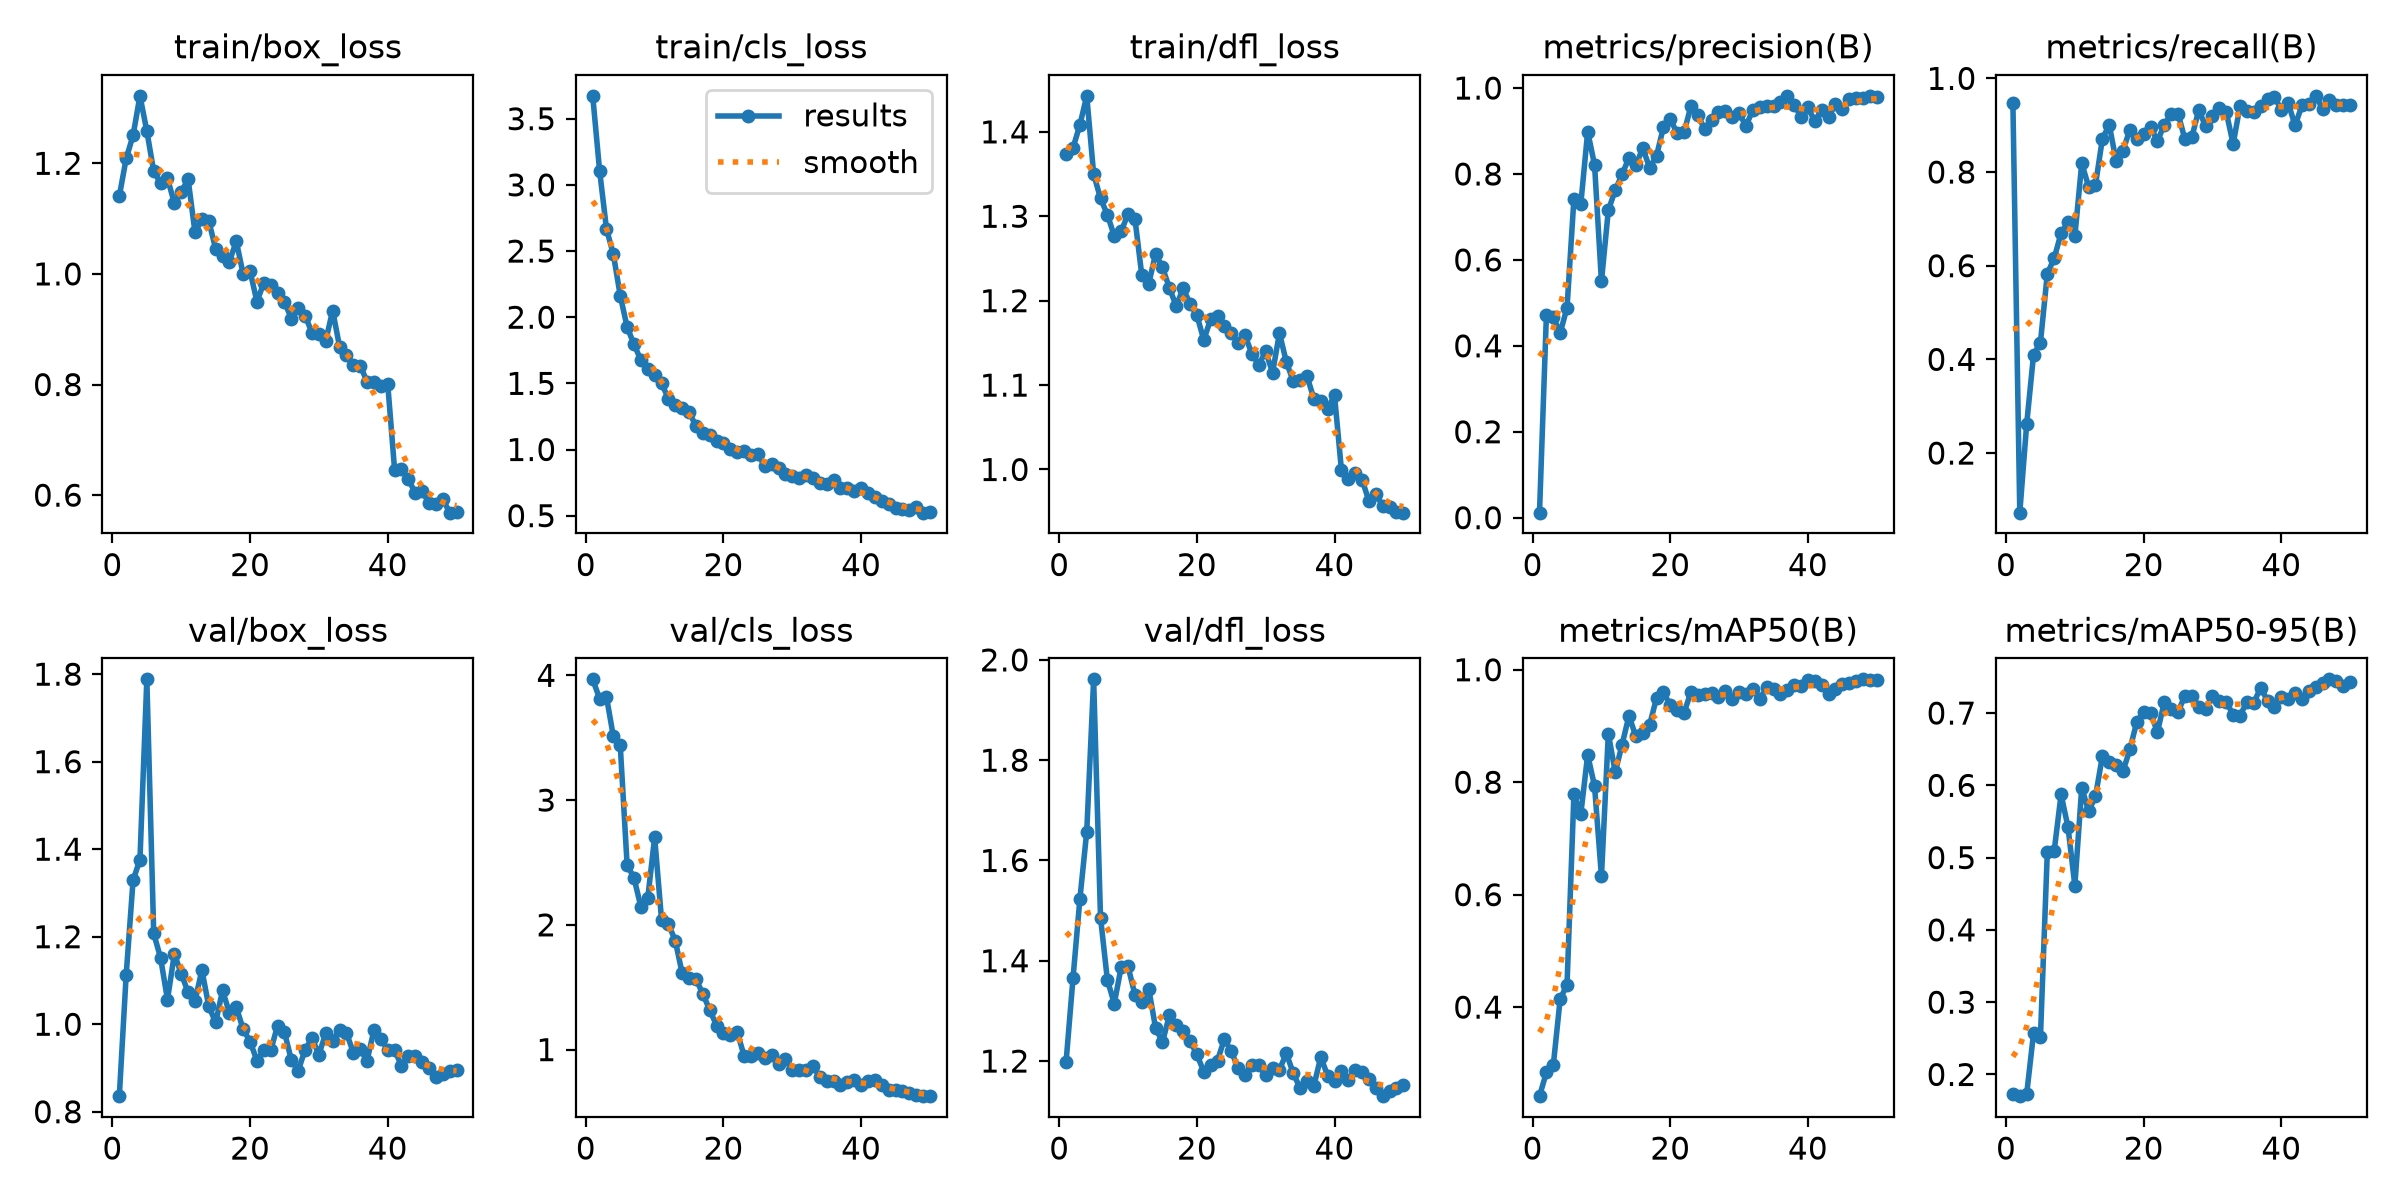

Source data for this figure (header and first rows):
epoch, time, train/box_loss, train/cls_loss, train/dfl_loss, metrics/precision(B), metrics/recall(B), metrics/mAP50(B), metrics/mAP50-95(B), val/box_loss, val/cls_loss, val/dfl_loss, lr/pg0, lr/pg1, lr/pg2
1, 24.6, 1.141, 3.673, 1.373, 0.01169, 0.9471, 0.2416, 0.1724, 0.8356, 3.968, 1.199, 0.0003194, 0.0003194, 0.0003194
2, 30.22, 1.209, 3.108, 1.381, 0.4711, 0.07272, 0.2838, 0.1699, 1.113, 3.813, 1.365, 0.0006399, 0.0006399, 0.0006399
3, 36.35, 1.25, 2.668, 1.408, 0.4675, 0.2618, 0.2962, 0.1728, 1.329, 3.827, 1.523, 0.0009471, 0.0009471, 0.0009471
4, 42.88, 1.322, 2.475, 1.443, 0.4297, 0.41, 0.414, 0.257, 1.376, 3.51, 1.658, 0.0009406, 0.0009406, 0.0009406
5, 49.51, 1.258, 2.164, 1.35, 0.489, 0.4358, 0.44, 0.2514, 1.788, 3.439, 1.961, 0.0009208, 0.0009208, 0.0009208
6, 55.76, 1.186, 1.926, 1.321, 0.7421, 0.5829, 0.7781, 0.5079, 1.207, 2.48, 1.486, 0.000901, 0.000901, 0.000901
7, 62.44, 1.164, 1.795, 1.302, 0.7299, 0.6159, 0.7435, 0.5093, 1.151, 2.376, 1.361, 0.0008812, 0.0008812, 0.0008812
8, 68.87, 1.173, 1.676, 1.277, 0.8989, 0.6696, 0.8489, 0.5873, 1.056, 2.144, 1.315, 0.0008614, 0.0008614, 0.0008614
9, 75.24, 1.128, 1.61, 1.282, 0.8209, 0.6924, 0.7928, 0.5425, 1.161, 2.215, 1.387, 0.0008416, 0.0008416, 0.0008416
10, 81.18, 1.149, 1.565, 1.303, 0.5501, 0.6626, 0.6326, 0.4612, 1.115, 2.702, 1.389, 0.0008218, 0.0008218, 0.0008218
11, 87.16, 1.171, 1.504, 1.297, 0.7155, 0.8187, 0.8865, 0.5967, 1.073, 2.043, 1.332, 0.000802, 0.000802, 0.000802
12, 93.07, 1.075, 1.382, 1.23, 0.7622, 0.7687, 0.8177, 0.5641, 1.053, 2.008, 1.318, 0.0007822, 0.0007822, 0.0007822
13, 99.76, 1.099, 1.34, 1.22, 0.7991, 0.7726, 0.867, 0.5848, 1.124, 1.872, 1.344, 0.0007624, 0.0007624, 0.0007624
14, 105.6, 1.096, 1.313, 1.256, 0.8377, 0.8709, 0.9182, 0.6403, 1.041, 1.612, 1.266, 0.0007426, 0.0007426, 0.0007426
15, 111.5, 1.045, 1.282, 1.239, 0.82, 0.9007, 0.8815, 0.6326, 1.004, 1.57, 1.237, 0.0007228, 0.0007228, 0.0007228
16, 117.1, 1.033, 1.178, 1.215, 0.8604, 0.8232, 0.8867, 0.6286, 1.077, 1.566, 1.291, 0.000703, 0.000703, 0.000703
17, 122.6, 1.022, 1.127, 1.194, 0.8147, 0.8458, 0.9022, 0.62, 1.026, 1.447, 1.271, 0.0006832, 0.0006832, 0.0006832
18, 128.1, 1.059, 1.113, 1.215, 0.8421, 0.8905, 0.9495, 0.6497, 1.039, 1.318, 1.259, 0.0006634, 0.0006634, 0.0006634
19, 133.5, 0.999, 1.061, 1.197, 0.9085, 0.8712, 0.9601, 0.6879, 0.9886, 1.193, 1.24, 0.0006436, 0.0006436, 0.0006436
20, 139.6, 1.005, 1.048, 1.183, 0.9268, 0.8813, 0.9368, 0.7014, 0.9603, 1.13, 1.213, 0.0006238, 0.0006238, 0.0006238
21, 145.5, 0.9498, 1.005, 1.154, 0.8958, 0.8969, 0.9292, 0.6996, 0.9168, 1.116, 1.179, 0.000604, 0.000604, 0.000604
22, 151.2, 0.984, 0.9828, 1.178, 0.8967, 0.866, 0.9233, 0.6738, 0.9421, 1.141, 1.192, 0.0005842, 0.0005842, 0.0005842
23, 156.8, 0.9791, 0.985, 1.182, 0.9576, 0.901, 0.9603, 0.7152, 0.9402, 0.95, 1.201, 0.0005644, 0.0005644, 0.0005644
24, 162.6, 0.9648, 0.961, 1.17, 0.9373, 0.9237, 0.9558, 0.706, 0.9969, 0.9523, 1.244, 0.0005446, 0.0005446, 0.0005446
25, 168.4, 0.9494, 0.9654, 1.162, 0.9036, 0.9246, 0.9574, 0.7021, 0.9817, 0.9725, 1.219, 0.0005248, 0.0005248, 0.0005248
26, 174.1, 0.9192, 0.8735, 1.15, 0.9257, 0.8696, 0.9581, 0.7238, 0.918, 0.9363, 1.186, 0.000505, 0.000505, 0.000505
27, 179.9, 0.9376, 0.8905, 1.159, 0.9451, 0.8745, 0.9518, 0.724, 0.8939, 0.9536, 1.173, 0.0004852, 0.0004852, 0.0004852
28, 185.4, 0.9248, 0.8639, 1.137, 0.9459, 0.9324, 0.9628, 0.7084, 0.9421, 0.8845, 1.193, 0.0004654, 0.0004654, 0.0004654
29, 192.1, 0.8933, 0.818, 1.124, 0.9331, 0.8979, 0.9474, 0.7056, 0.968, 0.9241, 1.193, 0.0004456, 0.0004456, 0.0004456
30, 200.6, 0.8911, 0.8014, 1.14, 0.9409, 0.9194, 0.9606, 0.7242, 0.9307, 0.8377, 1.171, 0.0004258, 0.0004258, 0.0004258
31, 206.4, 0.8795, 0.7816, 1.115, 0.9123, 0.9372, 0.9565, 0.7163, 0.9793, 0.8383, 1.186, 0.000406, 0.000406, 0.000406
32, 212.2, 0.9338, 0.8073, 1.162, 0.9487, 0.9282, 0.9652, 0.7152, 0.9626, 0.8327, 1.183, 0.0003862, 0.0003862, 0.0003862
33, 218.3, 0.8687, 0.7874, 1.127, 0.9569, 0.8597, 0.9474, 0.6978, 0.9876, 0.8661, 1.215, 0.0003664, 0.0003664, 0.0003664
34, 224.6, 0.8538, 0.7433, 1.105, 0.9582, 0.9411, 0.9688, 0.6964, 0.9805, 0.7823, 1.176, 0.0003466, 0.0003466, 0.0003466
35, 230.6, 0.8351, 0.7408, 1.107, 0.9591, 0.931, 0.9661, 0.7155, 0.9354, 0.7471, 1.146, 0.0003268, 0.0003268, 0.0003268
36, 236.5, 0.8343, 0.7687, 1.111, 0.9665, 0.9289, 0.9573, 0.7145, 0.9424, 0.7479, 1.161, 0.000307, 0.000307, 0.000307
37, 242.2, 0.8053, 0.7119, 1.084, 0.9818, 0.9406, 0.9644, 0.7348, 0.9166, 0.7179, 1.151, 0.0002872, 0.0002872, 0.0002872
38, 247.9, 0.8042, 0.7073, 1.081, 0.9607, 0.9549, 0.9734, 0.7171, 0.9867, 0.7415, 1.208, 0.0002674, 0.0002674, 0.0002674
39, 253.2, 0.7974, 0.6889, 1.072, 0.9334, 0.961, 0.9718, 0.7081, 0.9657, 0.7529, 1.171, 0.0002476, 0.0002476, 0.0002476
40, 258.4, 0.8012, 0.7071, 1.088, 0.9551, 0.9325, 0.9812, 0.7223, 0.942, 0.7171, 1.161, 0.0002278, 0.0002278, 0.0002278
41, 281.6, 0.6458, 0.6722, 0.9997, 0.9225, 0.9472, 0.9797, 0.7194, 0.941, 0.7515, 1.18, 0.000208, 0.000208, 0.000208
42, 287.3, 0.6469, 0.6443, 0.989, 0.9489, 0.8993, 0.9731, 0.7279, 0.9051, 0.7578, 1.163, 0.0001882, 0.0001882, 0.0001882
43, 292.6, 0.6287, 0.6097, 0.9955, 0.9328, 0.9425, 0.9576, 0.7194, 0.927, 0.7163, 1.183, 0.0001684, 0.0001684, 0.0001684
44, 298.3, 0.6041, 0.5877, 0.988, 0.9631, 0.9445, 0.9652, 0.7307, 0.9273, 0.6792, 1.179, 0.0001486, 0.0001486, 0.0001486
45, 304.1, 0.6069, 0.5613, 0.9627, 0.9512, 0.9627, 0.9751, 0.736, 0.9126, 0.675, 1.165, 0.0001288, 0.0001288, 0.0001288
46, 309.7, 0.586, 0.5474, 0.9705, 0.9736, 0.9351, 0.9771, 0.7412, 0.9003, 0.6654, 1.146, 0.000109, 0.000109, 0.000109
47, 315.2, 0.5831, 0.545, 0.9573, 0.9761, 0.9529, 0.9802, 0.7467, 0.8798, 0.6508, 1.13, 8.92e-05, 8.92e-05, 8.92e-05
48, 321, 0.5928, 0.5646, 0.9561, 0.9764, 0.9425, 0.983, 0.7439, 0.8856, 0.636, 1.14, 6.94e-05, 6.94e-05, 6.94e-05
49, 326.2, 0.5683, 0.5227, 0.9491, 0.9819, 0.9429, 0.9822, 0.7381, 0.892, 0.6315, 1.147, 4.96e-05, 4.96e-05, 4.96e-05
50, 331.7, 0.5688, 0.5254, 0.9489, 0.9783, 0.9439, 0.9812, 0.7427, 0.8964, 0.6269, 1.152, 2.98e-05, 2.98e-05, 2.98e-05
